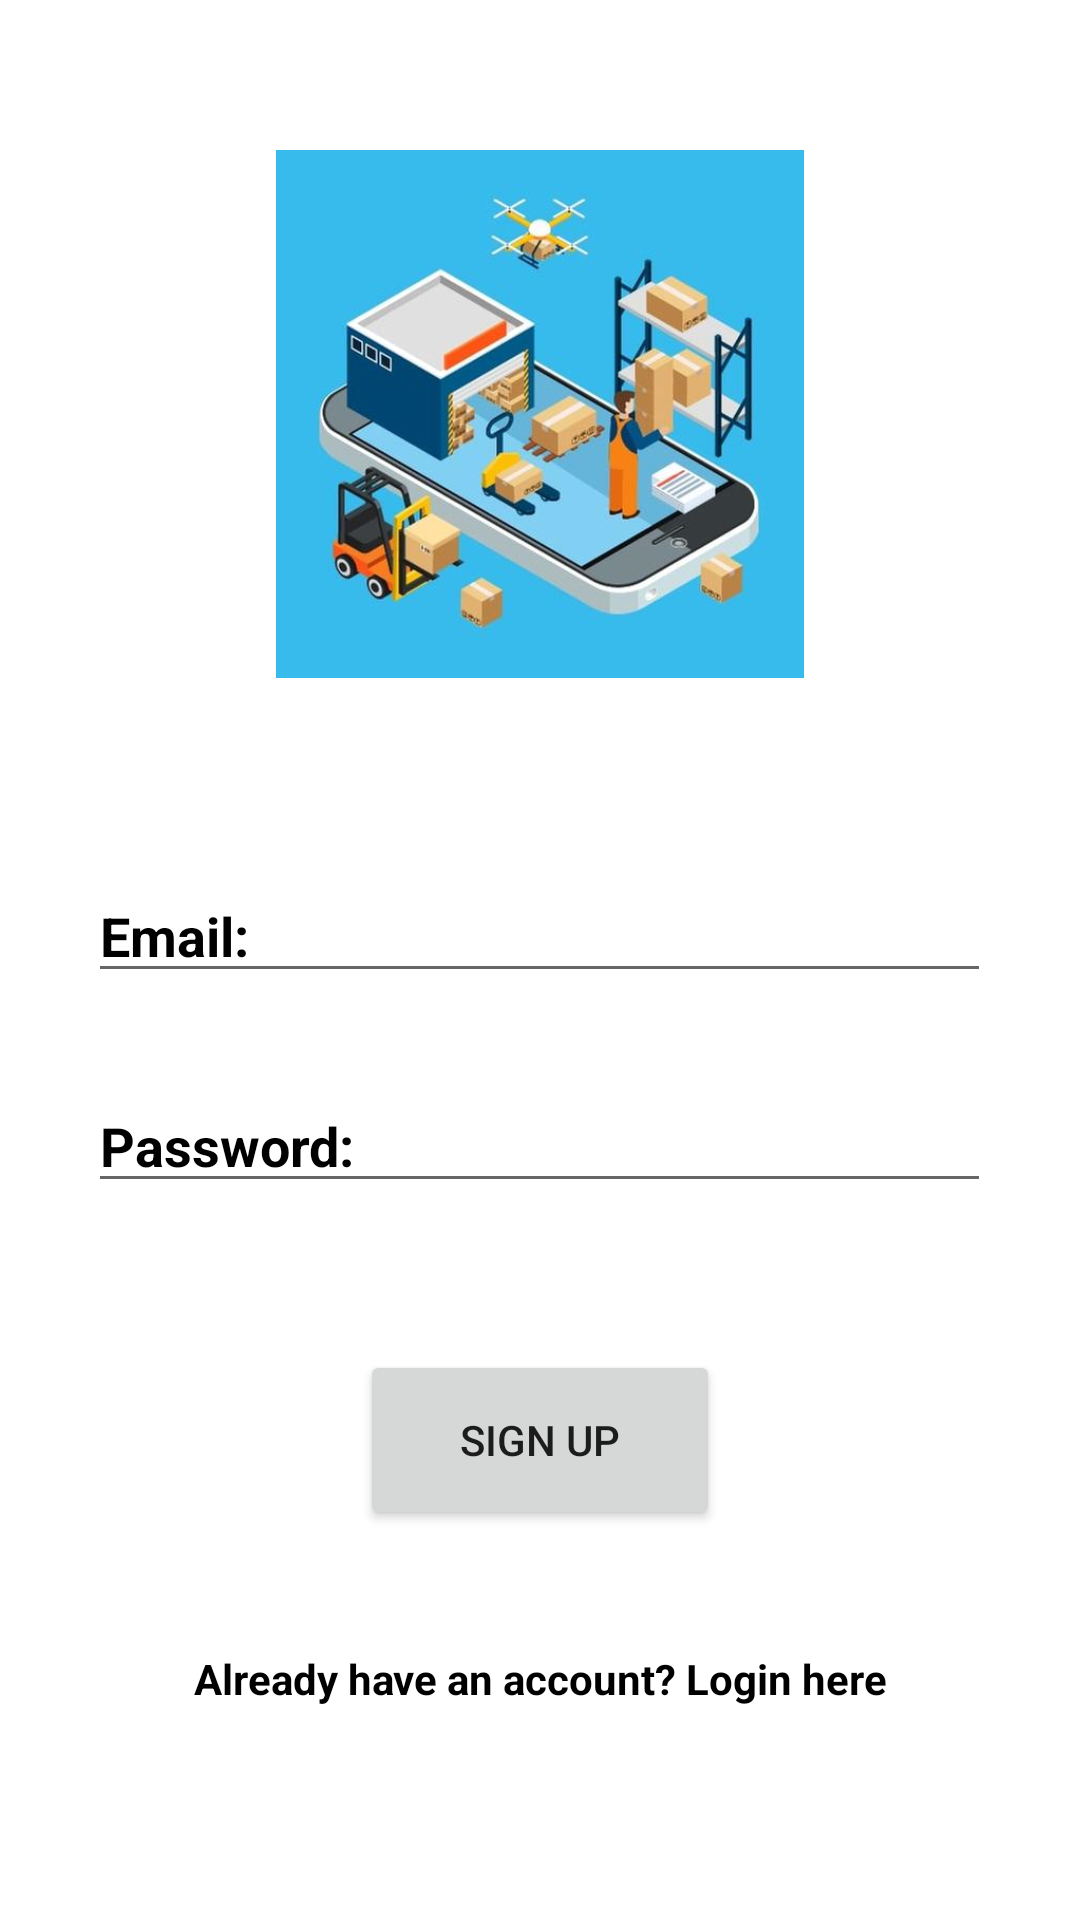

This screen was rendered from an Android layout file. Write that file and the resources it references.
<!-- AndroidManifest.xml: application theme Theme.EDAI -->
<!-- res/layout/activity_signup.xml -->
<?xml version="1.0" encoding="utf-8"?>
<RelativeLayout xmlns:android="http://schemas.android.com/apk/res/android"
    xmlns:app="http://schemas.android.com/apk/res-auto"
    xmlns:tools="http://schemas.android.com/tools"
    android:layout_width="match_parent"
    android:layout_height="match_parent"
    android:background="@drawable/app_bg"
    tools:context=".signup">

    <Button
        android:id="@+id/btnsignup"
        android:layout_width="120dp"
        android:layout_height="60dp"
        android:layout_marginLeft="65dp"
        android:text="Sign Up"
        android:layout_centerHorizontal="true"
        android:layout_marginTop="450dp"
        app:layout_constraintBottom_toBottomOf="parent"
        app:layout_constraintEnd_toEndOf="parent"
        app:layout_constraintHorizontal_bias="1.0"
        app:layout_constraintStart_toStartOf="parent"
        app:layout_constraintTop_toTopOf="parent"
        app:layout_constraintVertical_bias="0.841" />

    <EditText
        android:id="@+id/email"
        android:layout_width="301dp"
        android:layout_height="41dp"
        android:layout_centerHorizontal="true"
        android:layout_marginTop="290dp"
        android:autofillHints=""
        android:ems="10"
        android:hint="Email: "
        android:inputType="textEmailAddress"
        android:textColorHint="#000000"
        android:textStyle="bold"
        app:layout_constraintEnd_toEndOf="parent"
        app:layout_constraintHorizontal_bias="0.505"
        app:layout_constraintStart_toStartOf="parent"
        app:layout_constraintTop_toTopOf="parent" />

    <EditText
        android:id="@+id/password"
        android:layout_width="301dp"
        android:layout_height="41dp"
        android:layout_centerHorizontal="true"
        android:layout_marginTop="360dp"
        android:autofillHints=""
        android:ems="10"
        android:hint="Password: "
        android:inputType="textPassword"
        android:textColorHint="#000000"
        android:textStyle="bold"
        app:layout_constraintEnd_toEndOf="parent"
        app:layout_constraintHorizontal_bias="0.505"
        app:layout_constraintStart_toStartOf="parent"
        app:layout_constraintTop_toTopOf="parent" />

    <TextView
        android:id="@+id/accLogin"
        android:layout_width="292dp"
        android:layout_height="27dp"
        android:layout_centerHorizontal="true"
        android:layout_marginTop="550dp"
        android:layout_marginBottom="35dp"
        android:text="Already have an account? Login here"
        android:textAlignment="center"
        android:textColor="#000000"
        android:textStyle="bold" />

    <ImageView
        android:id="@+id/imageView"
        android:layout_width="243dp"
        android:layout_height="176dp"
        android:layout_alignParentStart="false"
        android:layout_alignParentLeft="false"
        android:layout_alignParentTop="true"
        android:layout_alignParentEnd="false"
        android:layout_alignParentRight="false"
        android:layout_alignParentBottom="false"
        android:layout_centerHorizontal="true"
        android:layout_marginTop="50dp"
        android:src="@drawable/logo" />

</RelativeLayout>
<!-- resources referenced by this layout -->
<resources>
  <!-- drawable logo: jpg bitmap (drawable-hdpi, 11769 bytes) -->
  <style name="Theme.EDAI" parent="Theme.MaterialComponents.DayNight.NoActionBar">
          
          <item name="colorPrimary">@color/purple_500</item>
          <item name="colorPrimaryVariant">@color/purple_700</item>
          <item name="colorOnPrimary">@color/white</item>
          
          <item name="colorSecondary">@color/teal_200</item>
          <item name="colorSecondaryVariant">@color/teal_700</item>
          <item name="colorOnSecondary">@color/black</item>
          
          <item name="android:statusBarColor" tools:targetApi="l">?attr/colorPrimaryVariant</item>
          
      </style>
  <!-- not gathered from this repository: default colours our renderer supplied (Android Studio template values) -->
  <color name="purple_500">#FF6200EE</color>
  <color name="purple_700">#FF3700B3</color>
  <color name="teal_200">#FF03DAC5</color>
  <color name="teal_700">#FF018786</color>
  <color name="black">#FF000000</color>
  <color name="white">#FFFFFFFF</color>
</resources>
